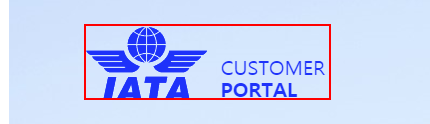
Task: [화물] IATA Portal Upload 자동화
Workflow: a_Open_IATA_And_Login

Step 1: find the graphic in window 'Login - Chrome' (chrome.exe)

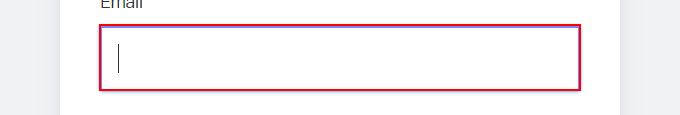
Step 2 [then]: type [id_IATA] into the text box 'username' in window 'Login' (chrome.exe)

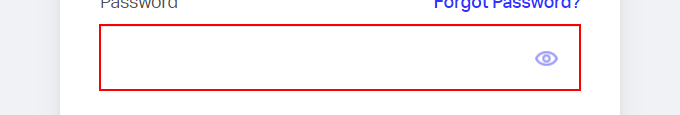
Step 3: type a value into the text box in window 'Login' (chrome.exe)

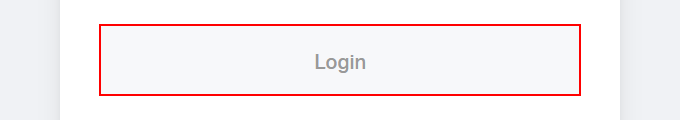
Step 4: click on the button 'Login' in window 'Login' (chrome.exe)

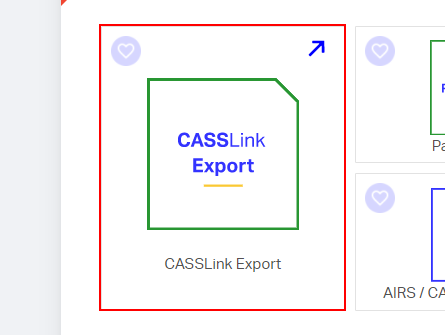
Step 5: click on the article in window 'Home' (chrome.exe)
